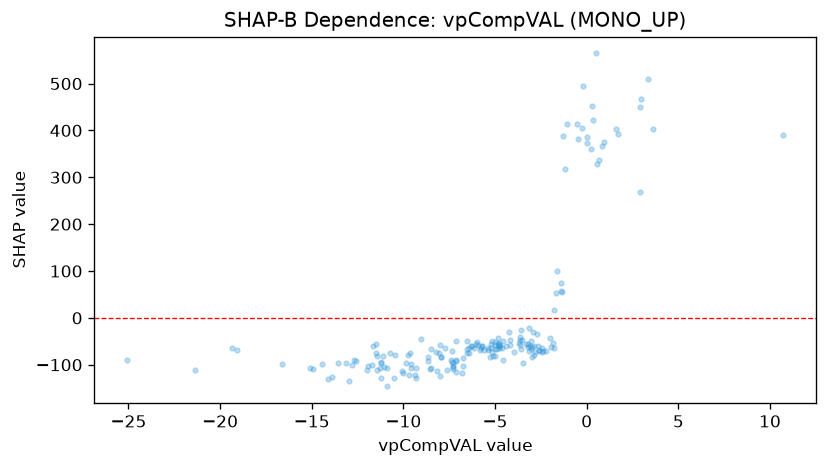

Data behind this chart, as committed beside it:
feature_value, shap_value
10.72, 390.7
-1.792, 16.11
-3.212, -62.02
0.2552, 360.5
-5.152, -49.5
-6.295, -60.27
0.8229, 367.7
-3.633, -57.56
-11.44, -110.3
-12.6, -92.39
3.332, 510.3
2.905, 269.2
3.601, 403.3
0.6596, 336.6
-2.41, -71.28
0.01687, 384.9
-9.626, -75.46
-5.774, -63.81
0.0106, 373.3
-4.186, -47.72
-0.2638, 405.3
-2.935, -29.37
-3.145, -69.84
-10.88, -107.3
-16.6, -99.2
-19.33, -65.17
-7.399, -90.58
-15.11, -107.5
-6.766, -102.9
-4.707, -60.28
-4.801, -56.8
-8.051, -74.82
-8.024, -57.75
-2.447, -72.88
-11.04, -104.1
-11.23, -96.39
-13.55, -95.24
-3.462, -96.05
-10.71, -75.24
-4.543, -50.25
-3.095, -59
-4.251, -30.04
-1.978, -43.9
-11.47, -75.22
-4.394, -59.68
-9.761, -80.23
-3.024, -66.21
-5.912, -57.17
-5.718, -60.01
-5.001, -66.28
-7.741, -65.23
-11.64, -60.69
-11.49, -56.2
-3.059, -48.27
-3.599, -26.85
-10.48, -80.15
-3.151, -22.15
-6.543, -48.87
-8.521, -65.9
-5.987, -50.88
... 124 more rows
